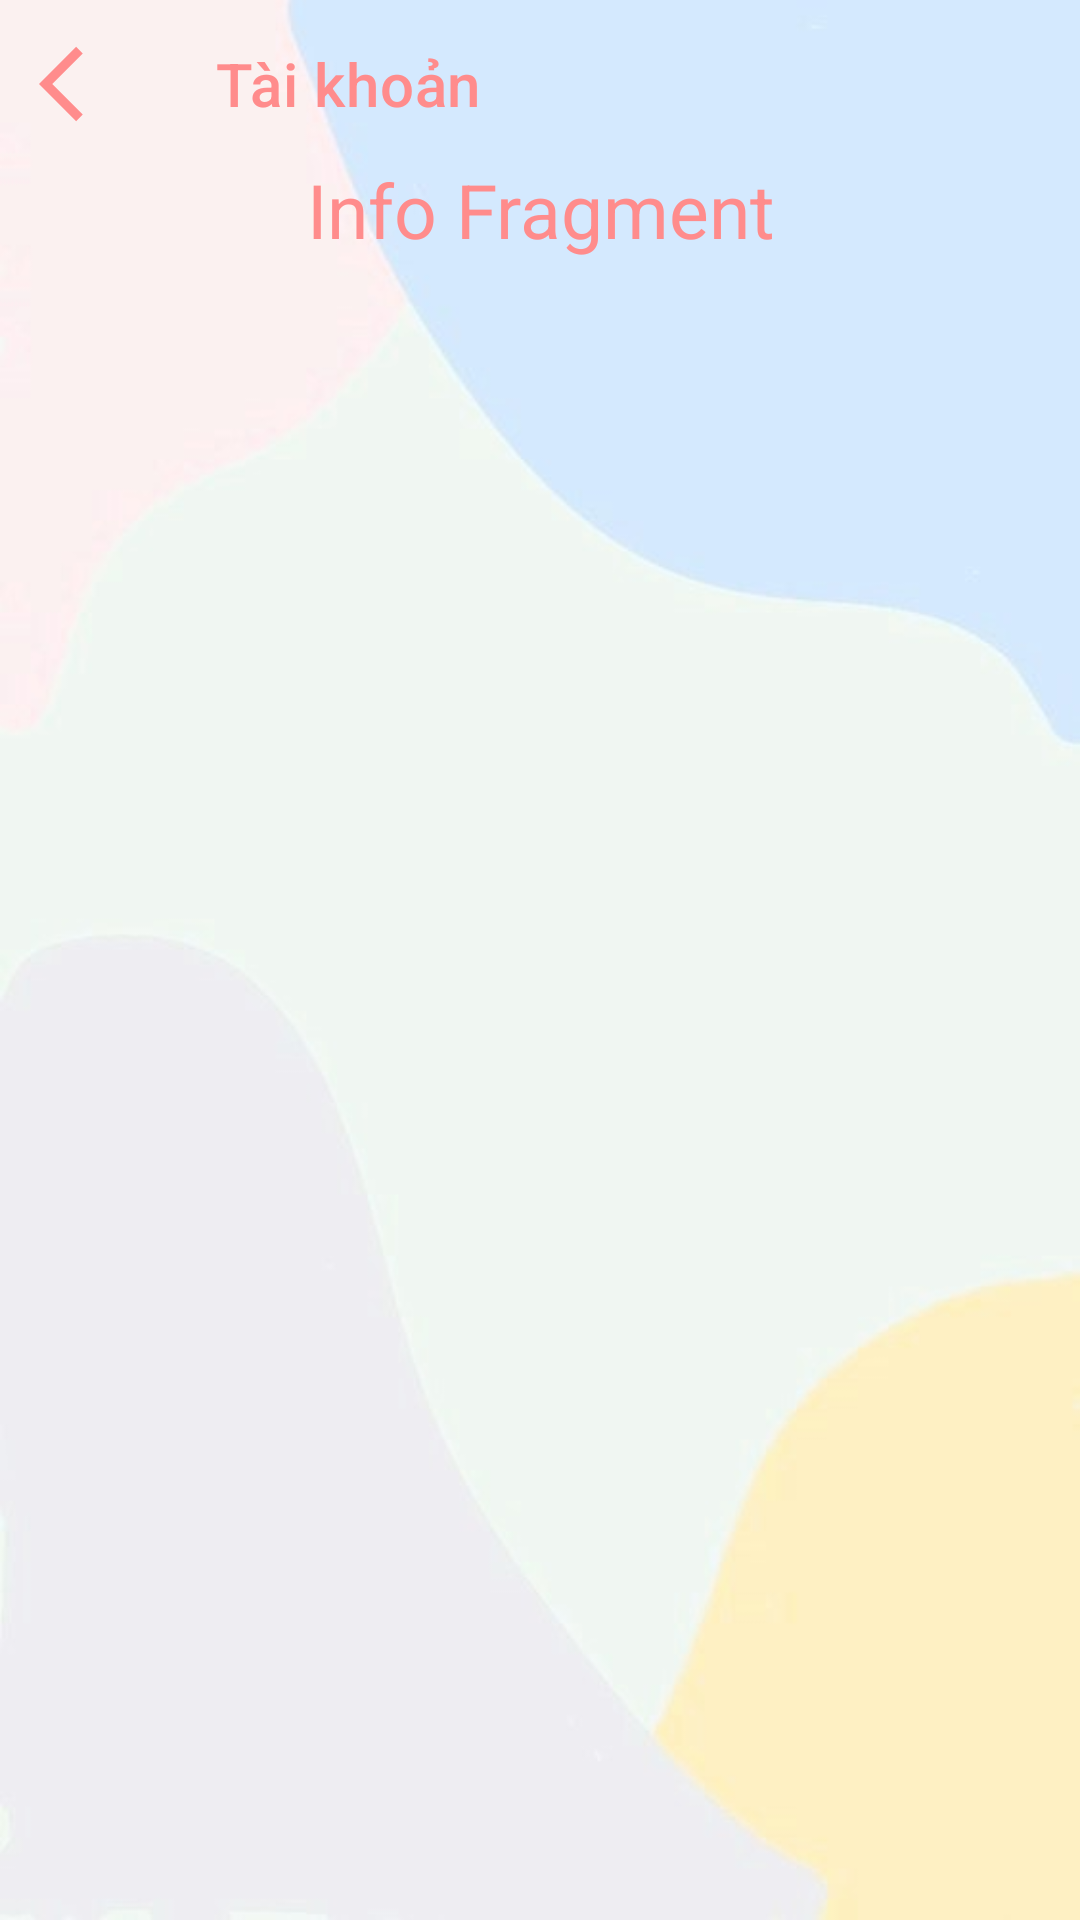

The Android layout XML behind this screen, and the referenced resources:
<!-- AndroidManifest.xml: application theme Theme.GhiChú -->
<!-- res/layout/activity_account.xml -->
<?xml version="1.0" encoding="utf-8"?>
<RelativeLayout xmlns:android="http://schemas.android.com/apk/res/android"
    xmlns:app="http://schemas.android.com/apk/res-auto"
    xmlns:tools="http://schemas.android.com/tools"
    android:layout_width="match_parent"
    android:layout_height="match_parent"
    android:background="@drawable/nen"
    tools:context=".ui.AccountActivity">


    <com.google.android.material.appbar.MaterialToolbar
        android:id="@+id/tbAddNote"
        android:layout_width="match_parent"
        android:layout_height="wrap_content"
        app:navigationIcon="@drawable/ic_baseline_arrow_back_ios_24"
        app:titleTextColor="#FF8C8C"
        app:title="Tài khoản" />

    <TextView
        android:id="@+id/tvUserName"
        android:layout_width="match_parent"
        android:layout_height="match_parent"
        android:gravity="center"
        android:layout_marginBottom="500dp"
        android:textSize="25sp"
        android:text="Info Fragment"
        android:textColor="#FF8C8C"
        />


        <Button
            android:layout_marginLeft="20dp"
            android:layout_marginRight="20dp"
            android:id="@+id/btLogout"
            android:layout_width="match_parent"
            android:layout_height="60dp"
            android:textStyle="bold"
            android:layout_marginTop="640dp"
            android:text="Đăng xuất"
            android:fontFamily="sans-serif-condensed-light"
            android:background="@drawable/bogocbutton"
            app:backgroundTint="@null"
            android:textColor="#FFFFFF"
            android:textSize="20sp" />

</RelativeLayout>
<!-- resources referenced by this layout -->
<resources>
  <!-- drawable bogocbutton (drawable) -->
  <?xml version="1.0" encoding="utf-8"?>
  
  <selector xmlns:android="http://schemas.android.com/apk/res/android">
  
      <item>
          <shape android:shape="rectangle">
              <solid android:color="#FF8C8C"></solid>
              <corners android:radius="40dp"/>
  
  
  
  
  
  
  
          </shape>
      </item>
  
  </selector>
  <!-- drawable ic_baseline_arrow_back_ios_24 (drawable) -->
  <vector android:autoMirrored="true" android:height="30dp"
      android:tint="#FF8C8C" android:viewportHeight="24"
      android:viewportWidth="24" android:width="30dp" xmlns:android="http://schemas.android.com/apk/res/android">
      <path android:fillColor="@android:color/white" android:pathData="M11.67,3.87L9.9,2.1 0,12l9.9,9.9 1.77,-1.77L3.54,12z"/>
  </vector>
  <!-- drawable nen: jpg bitmap (drawable-mdpi, 13923 bytes) -->
  <style name="Theme.GhiChú" parent="Theme.MaterialComponents.DayNight.NoActionBar">
          
          <item name="colorPrimary">#246B69</item>
          <item name="colorPrimaryVariant">@color/purple_700</item>
          <item name="colorOnPrimary">@color/white</item>
          
          <item name="colorSecondary">@color/teal_200</item>
          <item name="colorSecondaryVariant">@color/teal_700</item>
          <item name="colorOnSecondary">@color/black</item>
          
          <item name="android:statusBarColor" tools:targetApi="l">@color/white</item>
          <item name="android:windowLightStatusBar" tools:targetApi="m">true</item>
          
  
      </style>
  <!-- not gathered from this repository: default colours our renderer supplied (Android Studio template values) -->
  <color name="purple_700">#FF3700B3</color>
  <color name="teal_200">#FF03DAC5</color>
  <color name="teal_700">#FF018786</color>
  <color name="black">#FF000000</color>
  <color name="white">#FFFFFFFF</color>
</resources>
